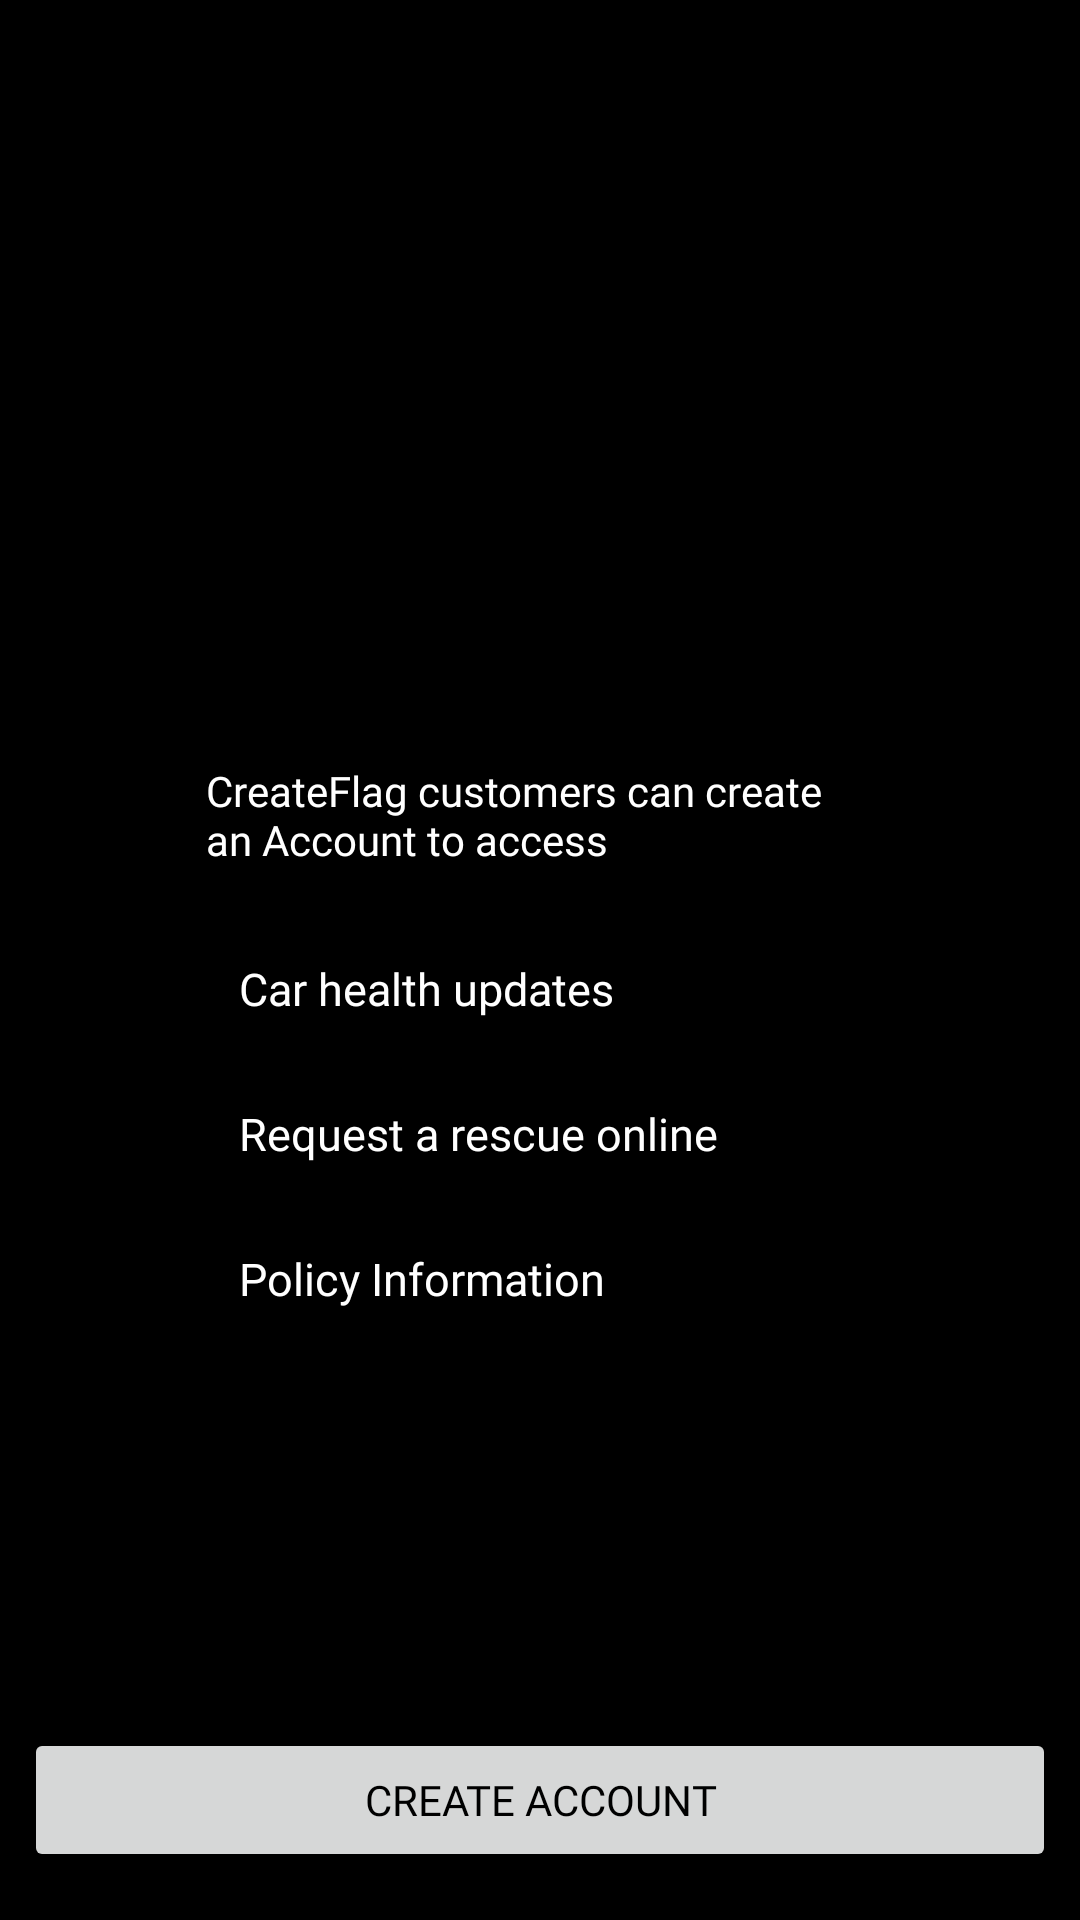

Reconstruct the res/layout file that produces this screen, plus the resources it refers to.
<!-- AndroidManifest.xml: application theme Theme.GreenFlagV2 -->
<!-- res/layout/activity_main.xml -->
<?xml version="1.0" encoding="utf-8"?>
<androidx.constraintlayout.widget.ConstraintLayout xmlns:android="http://schemas.android.com/apk/res/android"
    xmlns:app="http://schemas.android.com/apk/res-auto"
    xmlns:tools="http://schemas.android.com/tools"
    android:layout_width="match_parent"
    android:layout_height="match_parent"
    tools:context=".MainActivity"
    android:background="@color/black"

    >

    <ImageView
        android:id="@+id/imageView"
        android:layout_width="270dp"
        android:layout_height="80dp"
        android:layout_marginTop="40dp"
        app:layout_constraintEnd_toEndOf="parent"
        app:layout_constraintStart_toStartOf="parent"
        app:layout_constraintTop_toTopOf="parent"
        app:srcCompat="@drawable/logo_green_flag" />

    <TextView
        android:id="@+id/editTextTextMultiLine"
        android:layout_width="243dp"
        android:layout_height="wrap_content"
        android:layout_marginTop="124dp"
        android:ems="10"
        android:gravity="start|top"
        android:inputType="textMultiLine"
        app:layout_constraintEnd_toEndOf="parent"
        app:layout_constraintStart_toStartOf="parent"
        app:layout_constraintTop_toBottomOf="@+id/imageView"
        android:textColor="@color/white"
        android:padding="10dp"
        android:fontFamily="@font/museosans300"
        android:text="CreateFlag customers can create an Account to access"
        />

    <TextView
        android:id="@+id/textView2"
        android:layout_width="wrap_content"
        android:layout_height="wrap_content"
        android:layout_marginTop="10dp"
        android:text="   Car health updates"
        android:drawableLeft="@drawable/tick"
        android:padding="10dp"
        android:textSize="15dp"
        android:fontFamily="@font/museosans300"
        app:layout_constraintStart_toStartOf="@+id/editTextTextMultiLine"
        app:layout_constraintTop_toBottomOf="@+id/editTextTextMultiLine"
        android:textColor="@color/white"
        />

    <TextView
        android:id="@+id/textView3"
        android:layout_width="wrap_content"
        android:layout_height="wrap_content"
        android:layout_marginTop="8dp"
        android:text="   Request a rescue online"
        android:drawableLeft="@drawable/tick"
        android:padding="10dp"
        android:textSize="15dp"
        android:fontFamily="@font/museosans300"
        app:layout_constraintStart_toStartOf="@+id/textView2"
        app:layout_constraintTop_toBottomOf="@+id/textView2"
        android:textColor="@color/white"
        />

    <TextView
        android:id="@+id/textView4"
        android:layout_width="wrap_content"
        android:layout_height="wrap_content"
        android:layout_marginTop="8dp"
        android:text="   Policy Information"
        android:drawableLeft="@drawable/tick"
        android:padding="10dp"
        android:textSize="15dp"
        android:fontFamily="@font/museosans300"
        app:layout_constraintStart_toStartOf="@+id/textView3"
        app:layout_constraintTop_toBottomOf="@+id/textView3"
        android:textColor="@color/white"/>

    <Button
        android:id="@+id/btn_create_account"
        android:layout_width="match_parent"
        android:layout_height="wrap_content"
        android:layout_marginStart="8dp"
        android:layout_marginEnd="8dp"
        android:layout_marginBottom="16dp"
        android:text="Create Account"
        android:textColor="@color/black"
        app:layout_constraintBottom_toBottomOf="parent"
        app:layout_constraintEnd_toEndOf="parent"
        app:layout_constraintHorizontal_bias="0.501"
        app:layout_constraintStart_toStartOf="parent" />
</androidx.constraintlayout.widget.ConstraintLayout>
<!-- resources referenced by this layout -->
<resources>
  <style name="Theme.GreenFlagV2" parent="Theme.MaterialComponents.DayNight.DarkActionBar">
          
          <item name="colorPrimary">#30EC30</item>
          <item name="colorPrimaryVariant">#5DD65D</item>
          <item name="colorOnPrimary">@color/black</item>
          
          <item name="colorSecondary">@color/teal_200</item>
          <item name="colorSecondaryVariant">@color/teal_700</item>
          <item name="colorOnSecondary">@color/black</item>
  
          <item name="android:statusBarColor" tools:targetApi="l">?attr/colorPrimaryVariant</item>
          
  
  
          <item name="fontFamily">@font/museosans300</item>
          <item name="android:textColor">@color/white</item>
          <item name="android:editTextColor">@color/white</item>
          <item name="android:textColorHint">@color/white</item>
  
      </style>
  <!-- not gathered from this repository: default colours our renderer supplied (Android Studio template values) -->
  <color name="teal_200">#FF03DAC5</color>
  <color name="teal_700">#FF018786</color>
  <color name="black">#FF000000</color>
  <color name="white">#FFFFFFFF</color>
</resources>
